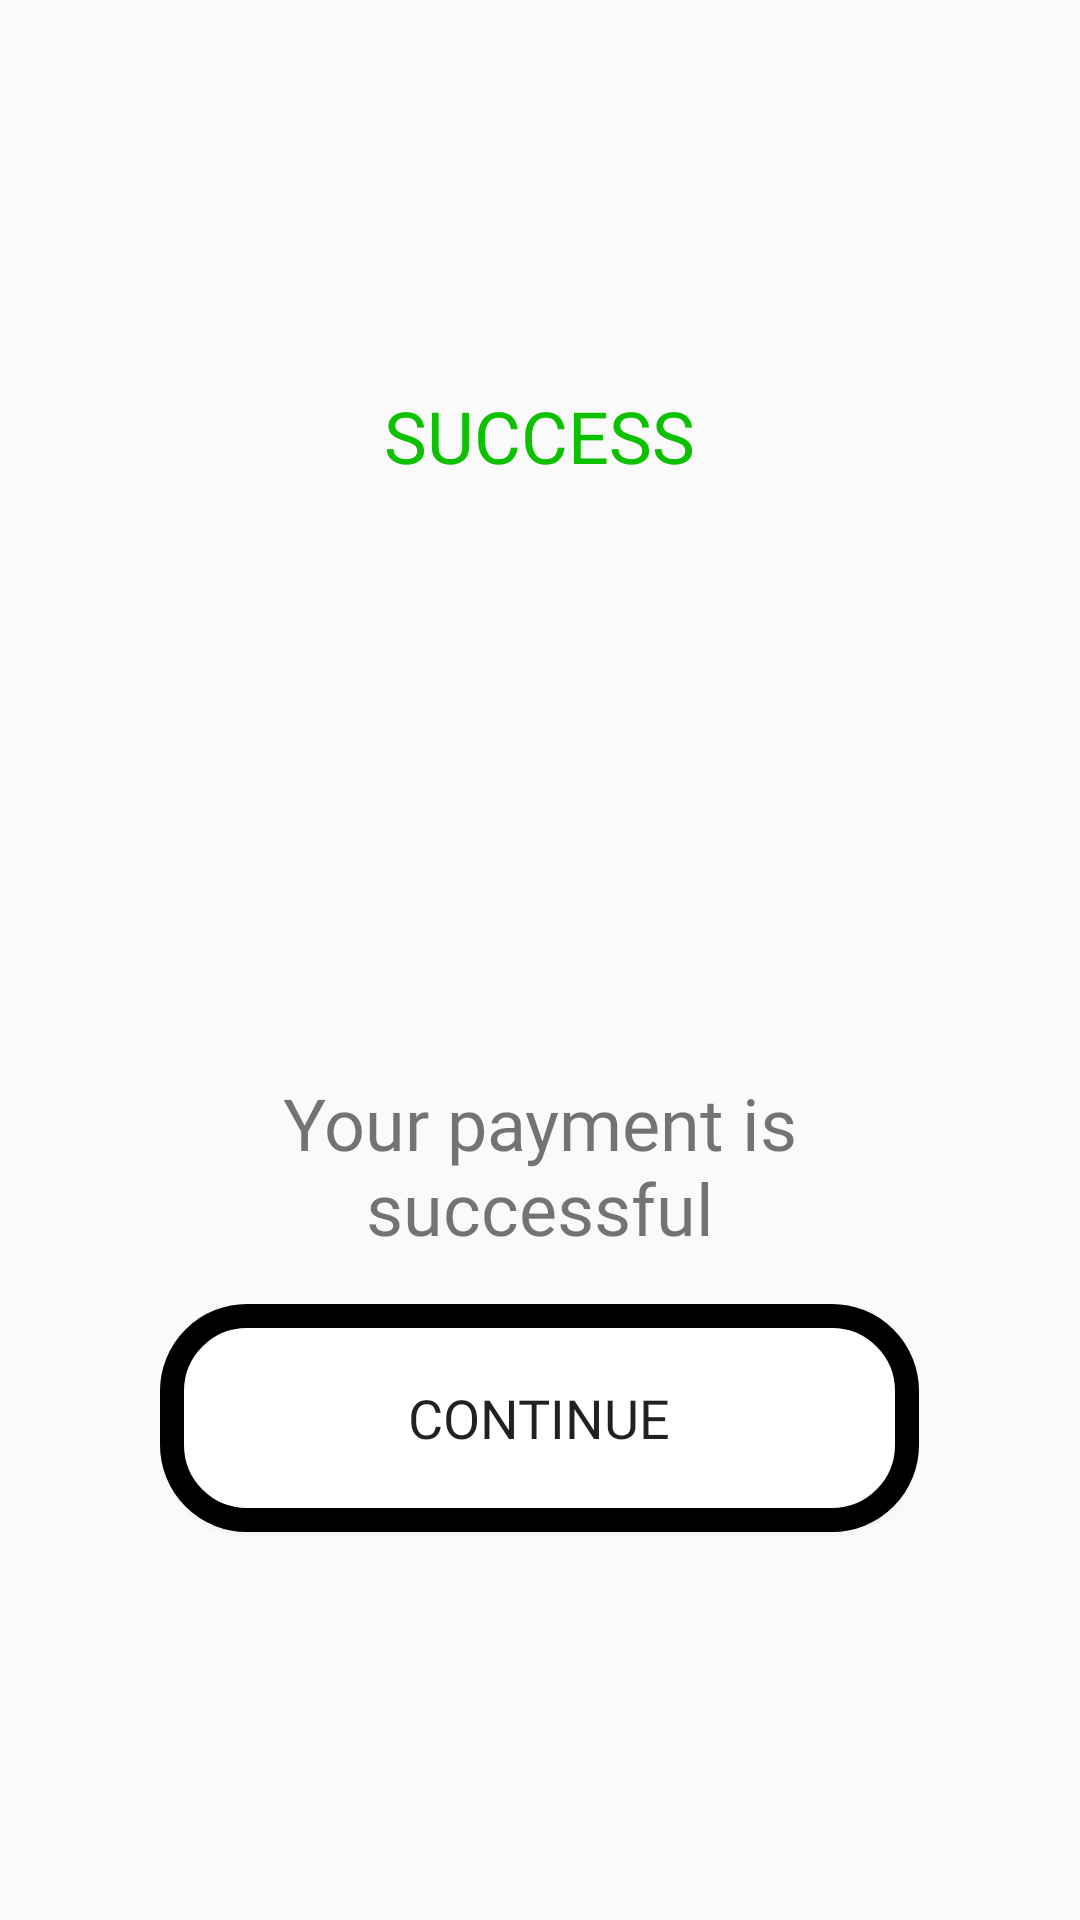

This screen was rendered from an Android layout file. Write that file and the resources it references.
<!-- AndroidManifest.xml: application theme AppTheme -->
<!-- res/layout/activity_payment_success.xml -->
<?xml version="1.0" encoding="UTF-8"?>
    <LinearLayout tools:context=".PaymentSuccessActivity" android:orientation="vertical" android:gravity="center" android:layout_height="match_parent" android:layout_width="match_parent" xmlns:tools="http://schemas.android.com/tools" xmlns:app="http://schemas.android.com/apk/res-auto" xmlns:android="http://schemas.android.com/apk/res/android">

    <TextView android:layout_height="34dp" android:layout_width="153dp" android:textSize="24sp" android:textColor="#0DC100" android:textAlignment="center" android:text="SUCCESS" android:fontFamily="@font/cantarell" android:layout_margin="8dp" android:id="@+id/textView10"/>

    <ImageView android:layout_height="163dp" android:layout_width="186dp" android:layout_margin="8dp" android:id="@+id/imageView" app:srcCompat="@drawable/check"/>

    <TextView android:layout_height="wrap_content" android:layout_width="278dp" android:textSize="24sp" android:textAlignment="center" android:text="Your payment is successful" android:fontFamily="@font/cantarell" android:layout_margin="8dp" android:id="@+id/textView11"/>

    <Button android:layout_height="76dp" android:layout_width="253dp" android:textSize="18sp" android:text="CONTINUE" android:fontFamily="@font/cantarell" android:layout_margin="8dp" android:id="@+id/btn_ok_success" android:background="@drawable/rounded_btn" android:layout_marginTop="16dp"/>

</LinearLayout>
<!-- resources referenced by this layout -->
<resources>
  <!-- drawable rounded_btn (drawable) -->
  <?xml version="1.0" encoding="utf-8"?>
  <shape xmlns:android="http://schemas.android.com/apk/res/android">
      android:shape="rectangle"
      android:padding="10dp">
      <stroke android:color="#000000"
          android:width="8dp"/>
  
      <solid android:color="#FFFFFF" />
      <corners
          android:bottomRightRadius="25dp"
          android:bottomLeftRadius="25dp"
          android:topLeftRadius="25dp"
          android:topRightRadius="25dp" />
  </shape>
  <style name="AppTheme" parent="Theme.AppCompat.Light.NoActionBar">
          
  
          <item name="colorPrimary">@color/colorPrimary</item>
          <item name="colorPrimaryDark">@color/colorPrimaryDark</item>
          <item name="colorAccent">@color/colorAccent</item>
  
  
  
      </style>
  <color name="colorPrimary">#efeeee</color>
  <color name="colorPrimaryDark">#4ed4de</color>
  <color name="colorAccent">#D81B60</color>
</resources>
